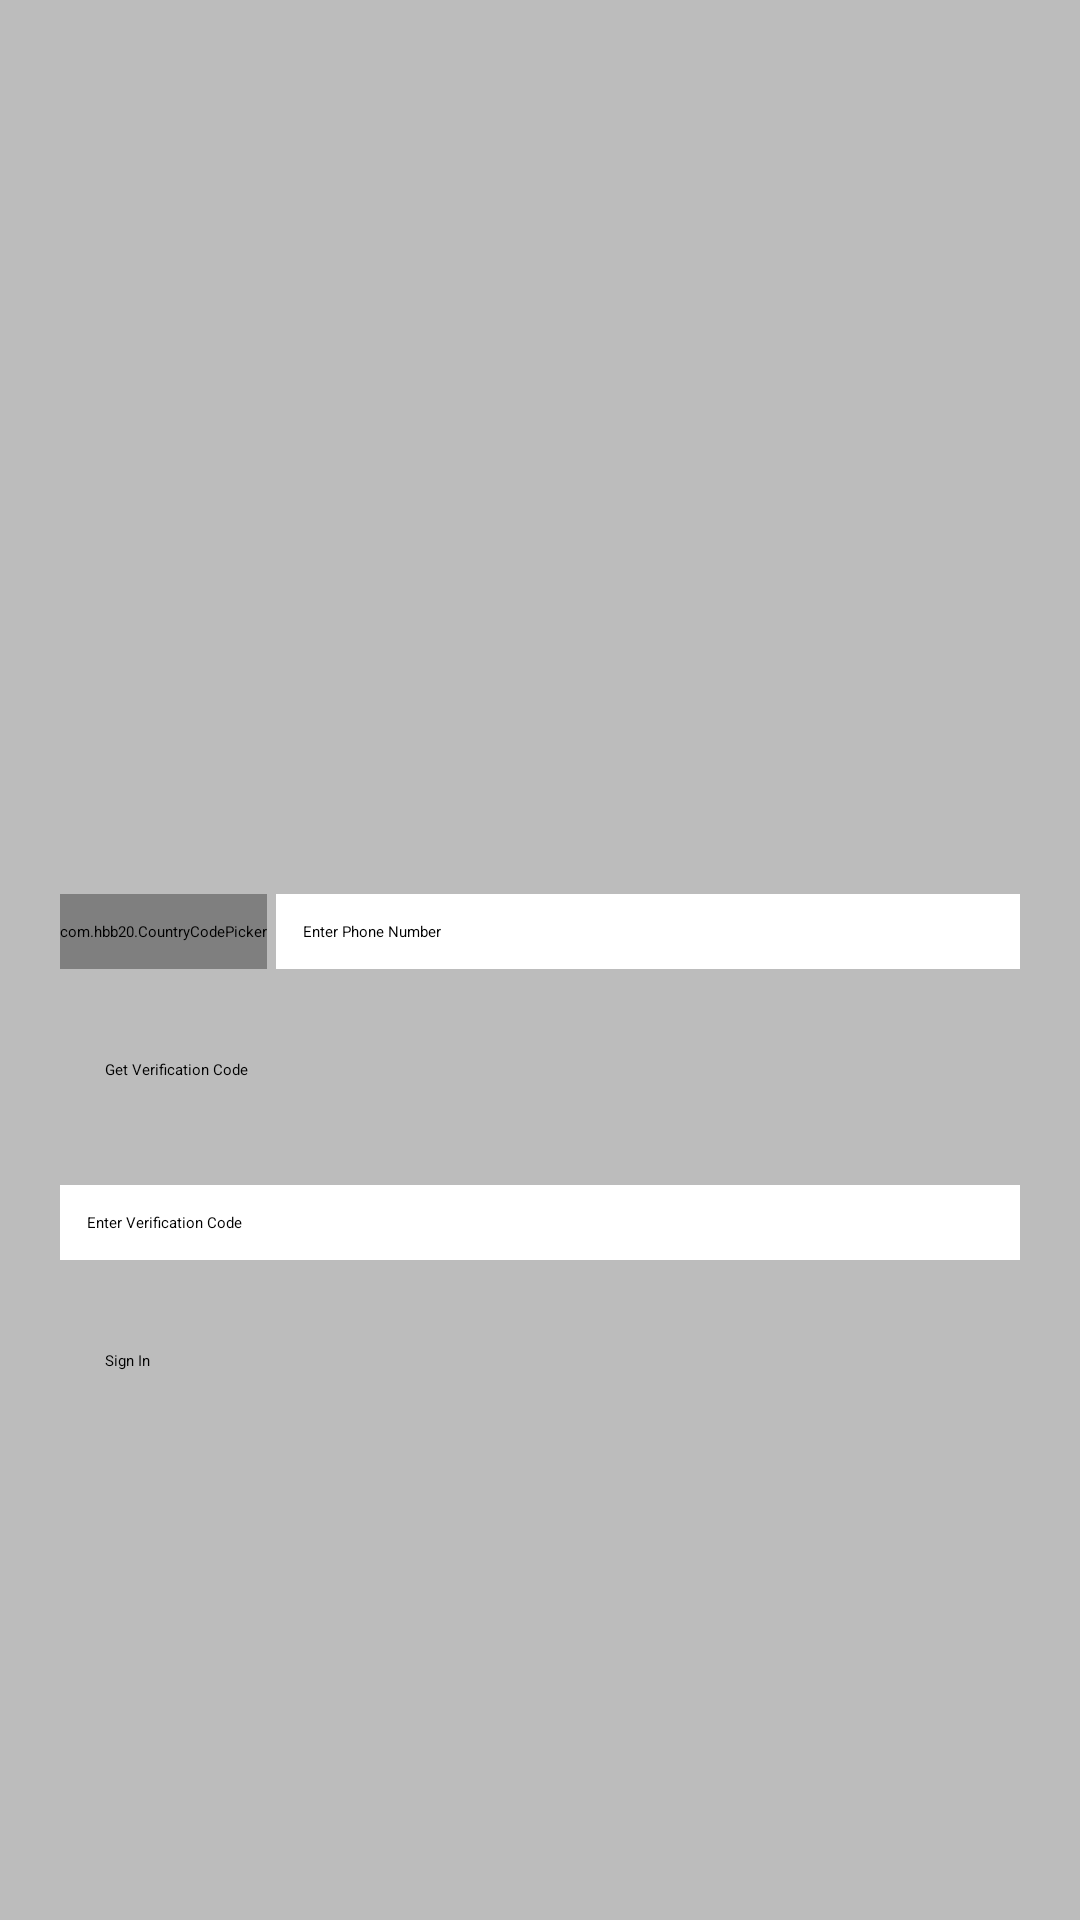

Layout XML and referenced resources for this Android screen:
<!-- AndroidManifest.xml: application theme Theme.WhatsApp -->
<!-- res/layout/activity_phone.xml -->
<?xml version="1.0" encoding="utf-8"?>
<LinearLayout
    xmlns:android="http://schemas.android.com/apk/res/android"
    xmlns:app="http://schemas.android.com/apk/res-auto"
    xmlns:tools="http://schemas.android.com/tools"
    android:layout_width="match_parent"
    android:layout_height="match_parent"
    android:background="@color/grayBackground"
    android:orientation="vertical"
    tools:context=".PhoneActivity">

    <ScrollView
        android:layout_width="match_parent"
        android:layout_height="match_parent">

        <LinearLayout
            android:layout_width="match_parent"
            android:layout_height="wrap_content"
            android:layout_gravity="center"
            android:layout_marginStart="20dp"
            android:layout_marginLeft="20dp"
            android:layout_marginEnd="20dp"
            android:layout_marginRight="20dp"
            android:gravity="center_horizontal"
            android:orientation="vertical">

            <ImageView
                android:layout_width="100dp"
                android:layout_height="100dp"
                app:srcCompat="@drawable/whatsapp"
                tools:ignore="VectorDrawableCompat" />

            <LinearLayout
                android:layout_width="match_parent"
                android:layout_height="wrap_content"
                android:layout_marginTop="40dp"
                android:orientation="horizontal">

                <com.hbb20.CountryCodePicker
                    android:id="@+id/countryCodePicker"
                    android:layout_width="wrap_content"
                    android:layout_height="match_parent"
                    android:layout_marginEnd="3dp"
                    android:layout_marginRight="3dp"
                    android:background="@color/white"
                    android:gravity="center"
                    app:ccp_autoDetectCountry="true"
                    app:ccp_showNameCode="true"
                    app:ccp_showPhoneCode="true"
                    app:ccp_textSize="14sp" />

                <EditText
                    android:id="@+id/etPhone"
                    android:layout_width="match_parent"
                    android:layout_height="match_parent"
                    android:background="@color/white"
                    android:ems="10"
                    android:hint="Enter Phone Number"
                    android:inputType="phone"
                    android:padding="9dp" />

            </LinearLayout>

            <Button
                android:id="@+id/btnGetVerificationCode"
                android:layout_width="match_parent"
                android:layout_height="wrap_content"
                android:layout_marginTop="15dp"
                android:padding="15dp"
                android:text="Get Verification Code"
                app:cornerRadius="10dp" />

            <EditText
                android:id="@+id/etVerificationCode"
                android:layout_width="match_parent"
                android:layout_height="wrap_content"
                android:layout_marginTop="20dp"
                android:background="@color/white"
                android:ems="10"
                android:hint="Enter Verification Code"
                android:inputType="number"
                android:padding="9dp" />

            <Button
                android:id="@+id/btnPhoneSignIn"
                android:layout_width="match_parent"
                android:layout_height="wrap_content"
                android:layout_marginTop="15dp"
                android:padding="15dp"
                android:text="Sign In"
                app:cornerRadius="10dp" />

            <ProgressBar
                android:id="@+id/progressBar"
                android:layout_width="wrap_content"
                android:layout_height="wrap_content"
                android:layout_marginTop="10dp"
                android:indeterminateTint="@color/colorPrimary" />

        </LinearLayout>

    </ScrollView>

</LinearLayout>
<!-- resources referenced by this layout -->
<resources>
  <color name="colorPrimary">#0b6156</color>
  <color name="grayBackground">#BCBCBC</color>
  <color name="white">#FFFFFFFF</color>
  <!-- drawable whatsapp (drawable) -->
  <vector
      xmlns:android="http://schemas.android.com/apk/res/android"
      android:width="512dp"
      android:height="512dp"
      android:viewportWidth="24"
      android:viewportHeight="24">
  
    <path
        android:pathData="m20.52,3.449c-2.28,-2.204 -5.28,-3.449 -8.475,-3.449 -9.17,0 -14.928,9.935 -10.349,17.838l-1.696,6.162 6.335,-1.652c2.76,1.491 5.021,1.359 5.716,1.447 10.633,0 15.926,-12.864 8.454,-20.307z"
        android:fillColor="#eceff1"/>
  
    <path
        android:pathData="m12.067,21.751 l-0.006,-0.001h-0.016c-3.182,0 -5.215,-1.507 -5.415,-1.594l-3.75,0.975 1.005,-3.645 -0.239,-0.375c-0.99,-1.576 -1.516,-3.391 -1.516,-5.26 0,-8.793 10.745,-13.19 16.963,-6.975 6.203,6.15 1.848,16.875 -7.026,16.875z"
        android:fillColor="#4caf50"/>
  
    <path
        android:pathData="m17.507,14.307 l-0.009,0.075c-0.301,-0.15 -1.767,-0.867 -2.04,-0.966 -0.613,-0.227 -0.44,-0.036 -1.617,1.312 -0.175,0.195 -0.349,0.21 -0.646,0.075 -0.3,-0.15 -1.263,-0.465 -2.403,-1.485 -0.888,-0.795 -1.484,-1.77 -1.66,-2.07 -0.293,-0.506 0.32,-0.578 0.878,-1.634 0.1,-0.21 0.049,-0.375 -0.025,-0.524 -0.075,-0.15 -0.672,-1.62 -0.922,-2.206 -0.24,-0.584 -0.487,-0.51 -0.672,-0.51 -0.576,-0.05 -0.997,-0.042 -1.368,0.344 -1.614,1.774 -1.207,3.604 0.174,5.55 2.714,3.552 4.16,4.206 6.804,5.114 0.714,0.227 1.365,0.195 1.88,0.121 0.574,-0.091 1.767,-0.721 2.016,-1.426 0.255,-0.705 0.255,-1.29 0.18,-1.425 -0.074,-0.135 -0.27,-0.21 -0.57,-0.345z"
        android:fillColor="#fafafa"/>
  </vector>
  <style name="Theme.WhatsApp" parent="Theme.MaterialComponents.Light.NoActionBar">
          
          <item name="colorPrimary">@color/colorPrimary</item>
          <item name="colorPrimaryDark">@color/colorPrimaryDark</item>
          <item name="colorAccent">@color/black</item>
      </style>
  <color name="colorPrimaryDark">#095049</color>
  <color name="black">#040303</color>
</resources>
